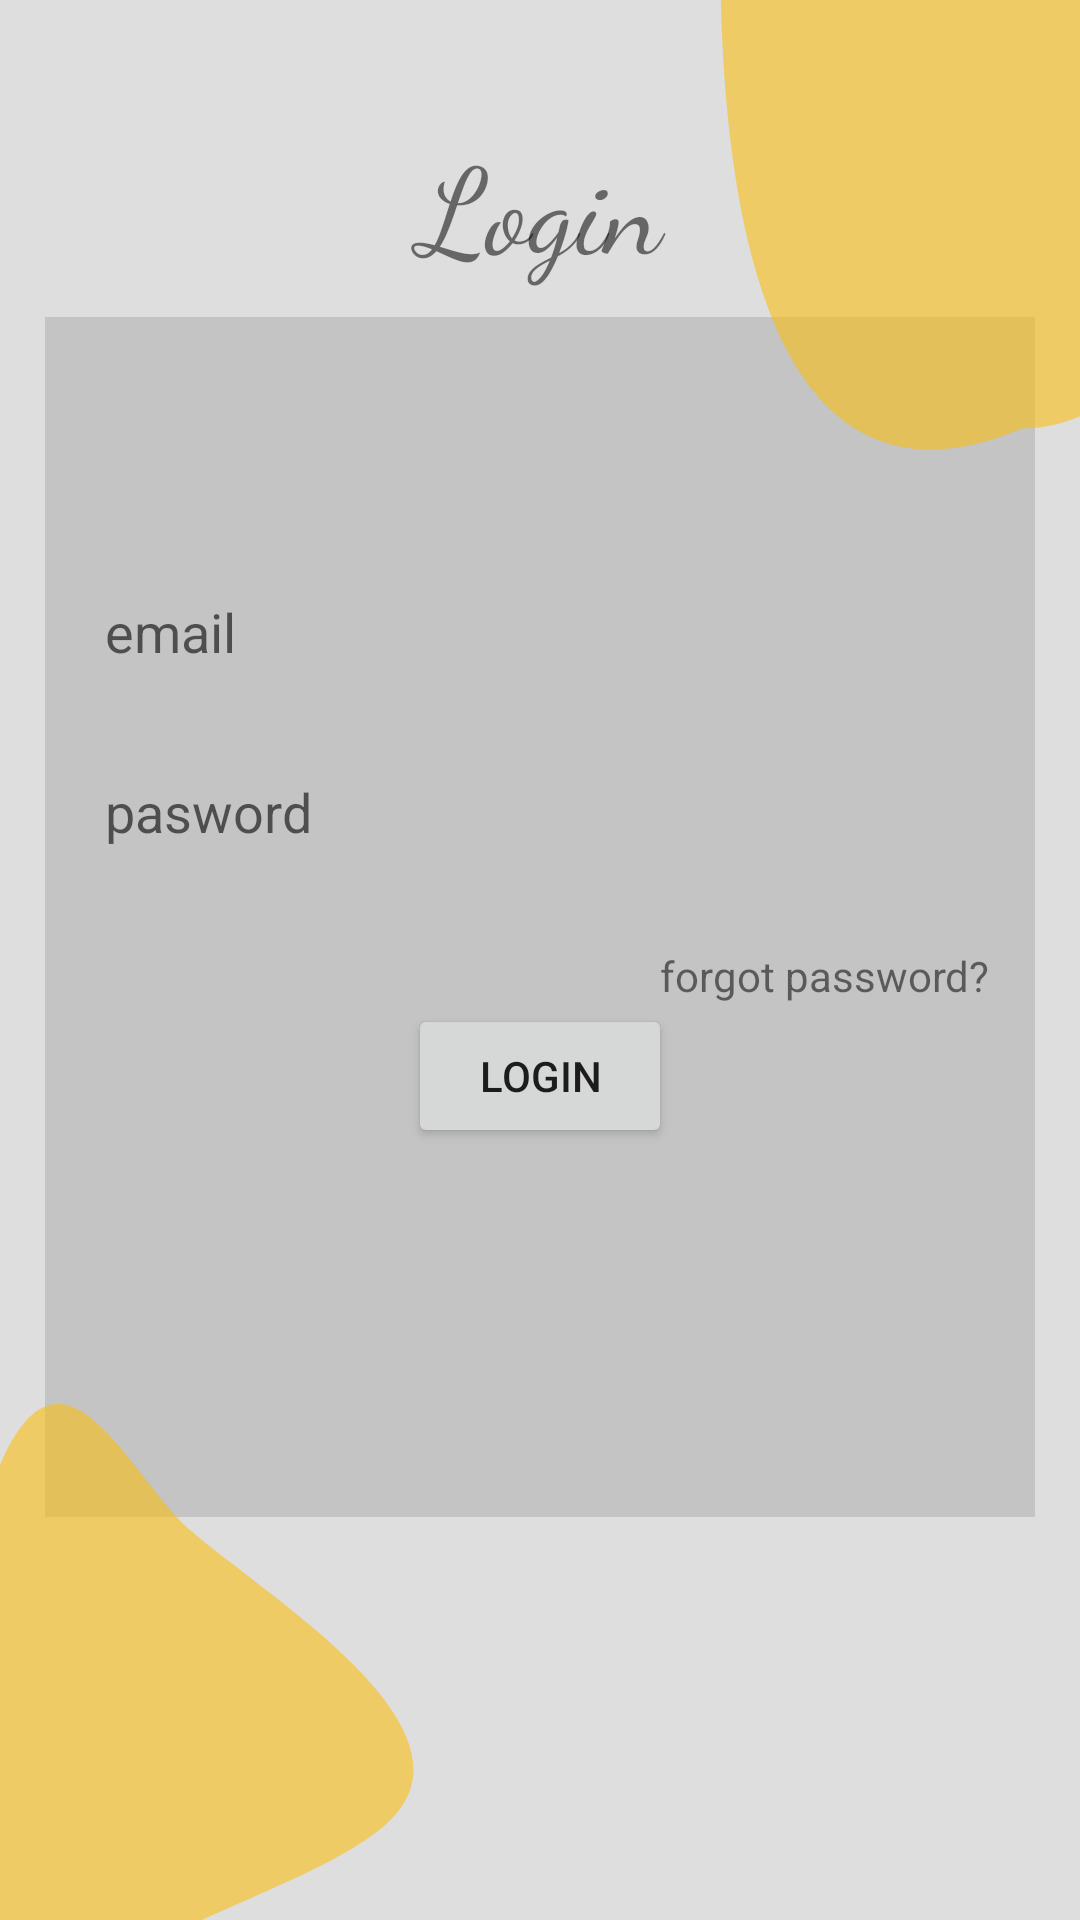

Write the Android layout XML for this screen, with the resource values it uses.
<!-- AndroidManifest.xml: application theme Theme.TestFAN -->
<!-- res/layout/activity_login.xml -->
<?xml version="1.0" encoding="utf-8"?>
<layout xmlns:android="http://schemas.android.com/apk/res/android"
    xmlns:app="http://schemas.android.com/apk/res-auto"
    xmlns:tools="http://schemas.android.com/tools">

    <data>

    </data>

    <androidx.constraintlayout.widget.ConstraintLayout
        android:layout_width="match_parent"
        android:layout_height="match_parent"
        android:orientation="vertical"
        android:background="@drawable/ic_rectangle_1"
        tools:context=".loginActivity">

        <TextView
            android:id="@+id/textlogin"
            android:layout_width="100dp"
            android:layout_height="wrap_content"
            android:layout_marginTop="40dp"
            android:text="Login"
            android:gravity="center"
            app:layout_constraintTop_toTopOf="parent"
            app:layout_constraintStart_toStartOf="parent"
            app:layout_constraintEnd_toEndOf="parent"
            android:fontFamily="cursive"
            android:textSize="40dp"/>

        <LinearLayout
            android:layout_width="330dp"
            android:layout_height="400dp"
            app:layout_constraintTop_toBottomOf="@id/textlogin"
            android:layout_marginTop="10dp"
            app:layout_constraintStart_toStartOf="parent"
            app:layout_constraintEnd_toEndOf="parent"
            android:background="#C4C4C4"
            android:orientation="vertical">

        <EditText
            android:id="@+id/emaillogin"
            android:layout_width="match_parent"
            android:layout_height="50dp"
            android:paddingHorizontal="10dp"
            android:layout_marginHorizontal="10dp"
            android:background="@drawable/ic_rectangle_313"
            android:inputType="textEmailAddress"
            android:layout_marginTop="80dp"
            android:hint="email" />

        <EditText
            android:id="@+id/pwlogin"
            android:layout_marginTop="10dp"
            android:paddingHorizontal="10dp"
            android:layout_width="match_parent"
            android:inputType="textPassword"
            android:layout_marginHorizontal="10dp"
            android:layout_height="50dp"
            android:background="@drawable/ic_rectangle_313"
            android:hint="pasword" />

        <TextView
            android:id="@+id/fpw"
            android:layout_width="wrap_content"
            android:layout_height="wrap_content"
            android:layout_gravity="end"
            android:layout_marginTop="20dp"
            android:layout_marginRight="15dp"
            android:text="forgot password?" />

        <Button
            android:id="@+id/btnlogin"
            android:layout_width="wrap_content"
            android:layout_height="wrap_content"
            android:text="LOGIN"
            android:layout_gravity="center" />
        </LinearLayout>

        <View
            android:layout_width="150dp"
            android:layout_height="180dp"
            app:layout_constraintBottom_toBottomOf="parent"
            app:layout_constraintStart_toStartOf="parent"
            android:background="@drawable/ic_ellipse_3"/>

        <View
            android:layout_width="120dp"
            android:layout_height="150dp"
            app:layout_constraintTop_toTopOf="parent"
            app:layout_constraintEnd_toEndOf="parent"
            android:background="@drawable/ic_ellipse_3__1_"/>


    </androidx.constraintlayout.widget.ConstraintLayout>
</layout>
<!-- resources referenced by this layout -->
<resources>
  <!-- drawable ic_ellipse_3 (drawable) -->
  <vector xmlns:android="http://schemas.android.com/apk/res/android"
      android:width="180dp"
      android:height="177dp"
      android:viewportWidth="180"
      android:viewportHeight="177">
    <path
        android:pathData="M161.832,138.348C141.008,167.927 19.885,181.405 -20.061,237.762C-49.414,217.096 -34.85,95.482 -14.025,65.903C15.758,-41.541 47.477,29.098 76.831,49.764C106.184,70.429 182.657,108.769 161.832,138.348Z"
        android:fillColor="#FBBC05"
        android:fillAlpha="0.56"/>
  </vector>
  <!-- drawable ic_ellipse_3__1_ (drawable) -->
  <vector xmlns:android="http://schemas.android.com/apk/res/android"
      android:width="117dp"
      android:height="109dp"
      android:viewportWidth="117"
      android:viewportHeight="109">
    <path
        android:pathData="M159.146,42.795C159.146,76.484 131.835,103.795 98.146,103.795C0,134.795 0,15.484 0,-18.205C0,-51.895 74.311,-2.705 108,-2.705C141.689,-2.705 159.146,9.105 159.146,42.795Z"
        android:fillColor="#FBBC05"
        android:fillAlpha="0.56"/>
  </vector>
  <!-- drawable ic_rectangle_1 (drawable) -->
  <vector xmlns:android="http://schemas.android.com/apk/res/android"
      android:width="360dp"
      android:height="640dp"
      android:viewportWidth="360"
      android:viewportHeight="640">
    <path
        android:pathData="M0,0h360v640h-360z"
        android:fillColor="#C4C4C4"
        android:fillAlpha="0.56"/>
  </vector>
  <style name="Theme.TestFAN" parent="Theme.MaterialComponents.DayNight.DarkActionBar">
          
          <item name="colorPrimary">@color/purple_500</item>
          <item name="colorPrimaryVariant">@color/purple_700</item>
          <item name="colorOnPrimary">@color/white</item>
          
          <item name="colorSecondary">@color/teal_200</item>
          <item name="colorSecondaryVariant">@color/teal_700</item>
          <item name="colorOnSecondary">@color/black</item>
          
          <item name="android:statusBarColor" tools:targetApi="l">?attr/colorPrimaryVariant</item>
          
      </style>
  <color name="purple_500">#4ABA15</color>
  <color name="purple_700">#FF3700B3</color>
  <color name="white">#FFFFFFFF</color>
  <color name="teal_200">#FF03DAC5</color>
  <color name="teal_700">#FF018786</color>
  <color name="black">#FF000000</color>
</resources>
